4-way image classification set "Data" from GitHub (ngue01/project_signe_des_main); label vocabulary: maux tete augm, secours augm, vertige augm, vomissement augm.

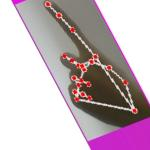
Label: vomissement augm

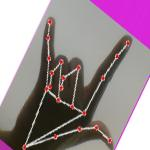
Label: secours augm

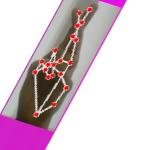
Label: vertige augm

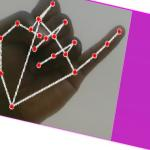
Label: maux tete augm

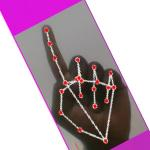
Label: vomissement augm

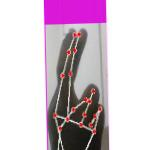
Label: vertige augm
